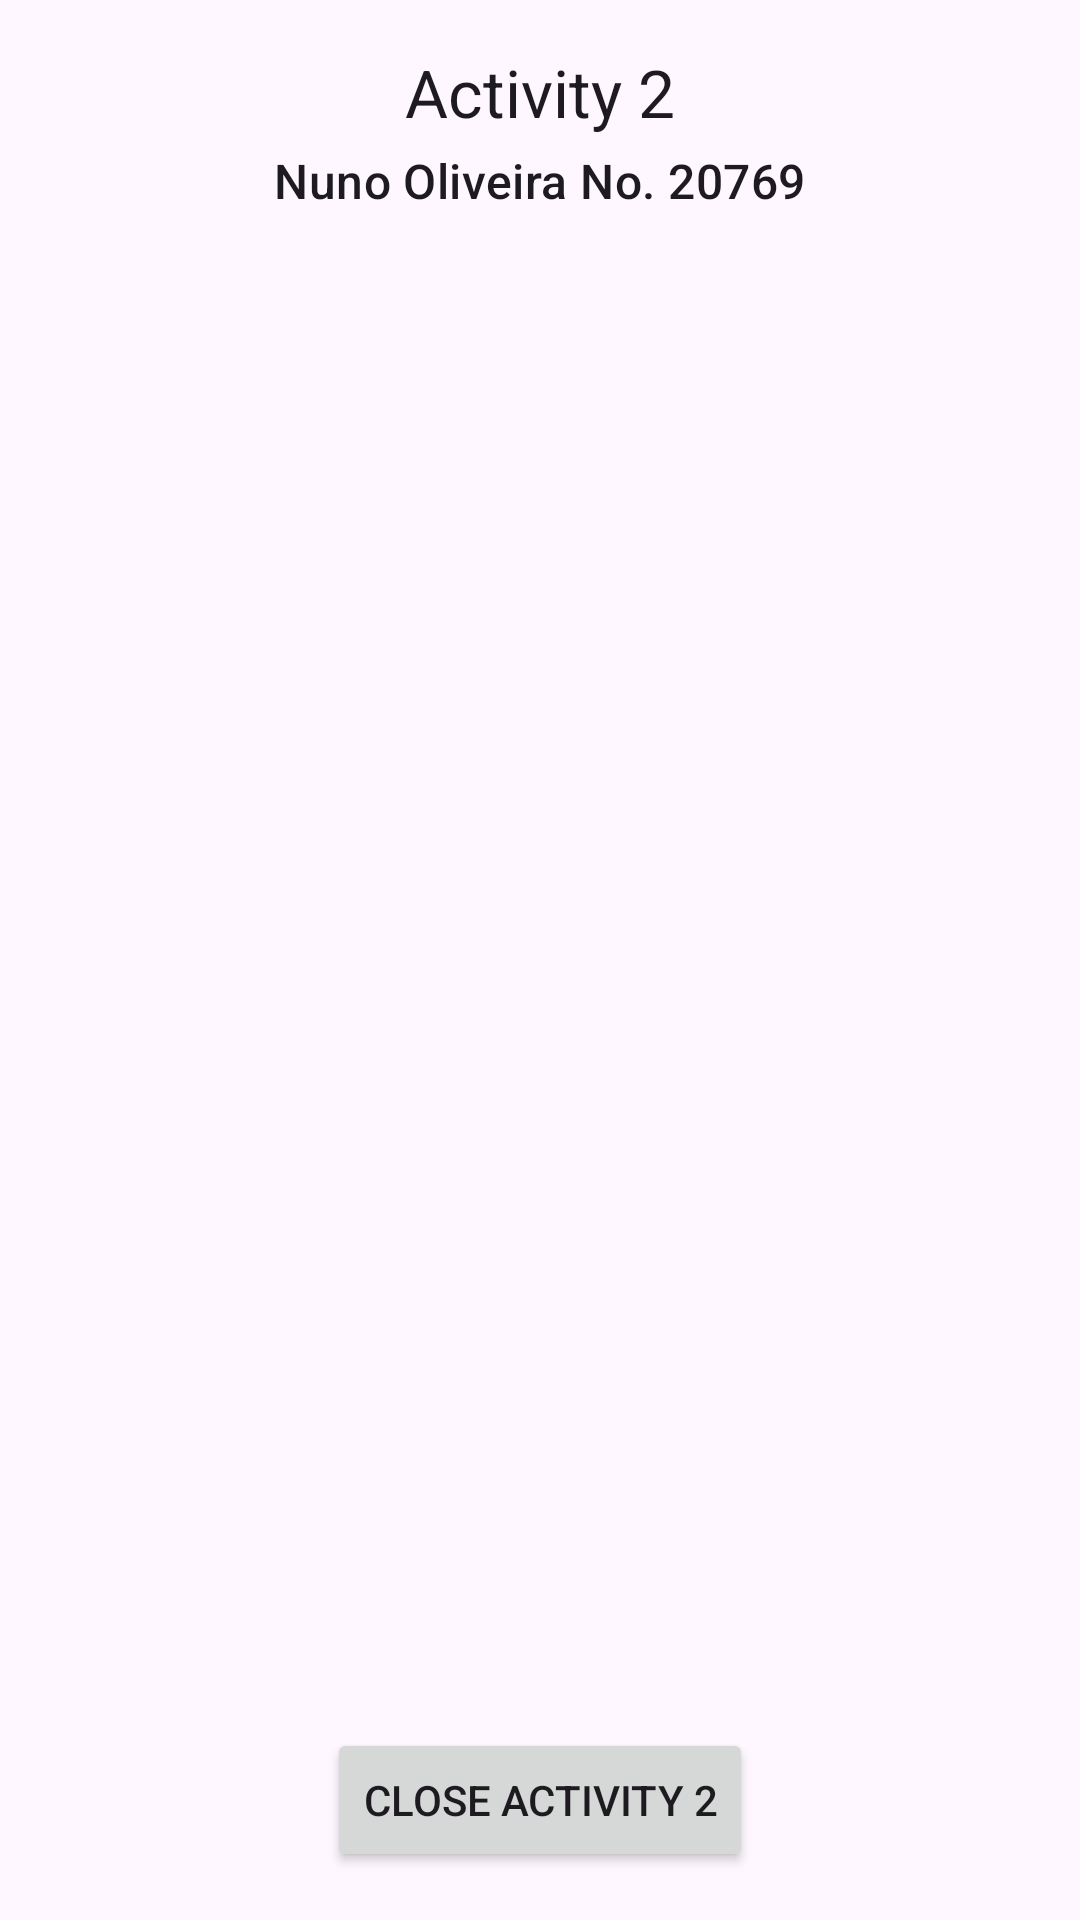

Android layout source for this screen:
<!-- AndroidManifest.xml: application theme Theme.Lab1 -->
<!-- res/layout/activity_2.xml -->
<?xml version="1.0" encoding="utf-8"?>
<RelativeLayout xmlns:android="http://schemas.android.com/apk/res/android"
    xmlns:app="http://schemas.android.com/apk/res-auto"
    xmlns:tools="http://schemas.android.com/tools"
    android:layout_width="match_parent"
    android:layout_height="match_parent"
    android:padding="16dp"
    tools:context=".Activity2">

    <TextView
        android:id="@+id/titleText"
        android:layout_width="wrap_content"
        android:layout_height="wrap_content"
        android:layout_alignParentTop="true"
        android:layout_centerHorizontal="true"
        android:text="@string/activity2_title"
        android:textAppearance="@style/TextAppearance.Material3.TitleLarge" />

    <TextView
        android:id="@+id/studentInfoText"
        android:layout_width="wrap_content"
        android:layout_height="wrap_content"
        android:layout_below="@id/titleText"
        android:layout_centerHorizontal="true"
        android:layout_marginTop="4dp"
        android:text="@string/activity2_student_info"
        android:textAppearance="@style/TextAppearance.Material3.TitleMedium" />

    <Button
        android:id="@+id/button"
        android:layout_width="wrap_content"
        android:layout_height="wrap_content"
        android:layout_alignParentBottom="true"
        android:layout_centerHorizontal="true"
        android:layout_marginTop="8dp"
        android:text="@string/activity2_button" />

</RelativeLayout>
<!-- resources referenced by this layout -->
<resources>
  <string name="activity2_button">Close Activity 2</string>
  <string name="activity2_student_info">Nuno Oliveira No. 20769</string>
  <string name="activity2_title">Activity 2</string>
  <style name="Theme.Lab1" parent="Base.Theme.Lab1" />
  <style name="Base.Theme.Lab1" parent="Theme.Material3.DayNight.NoActionBar">
          
          
      </style>
</resources>
